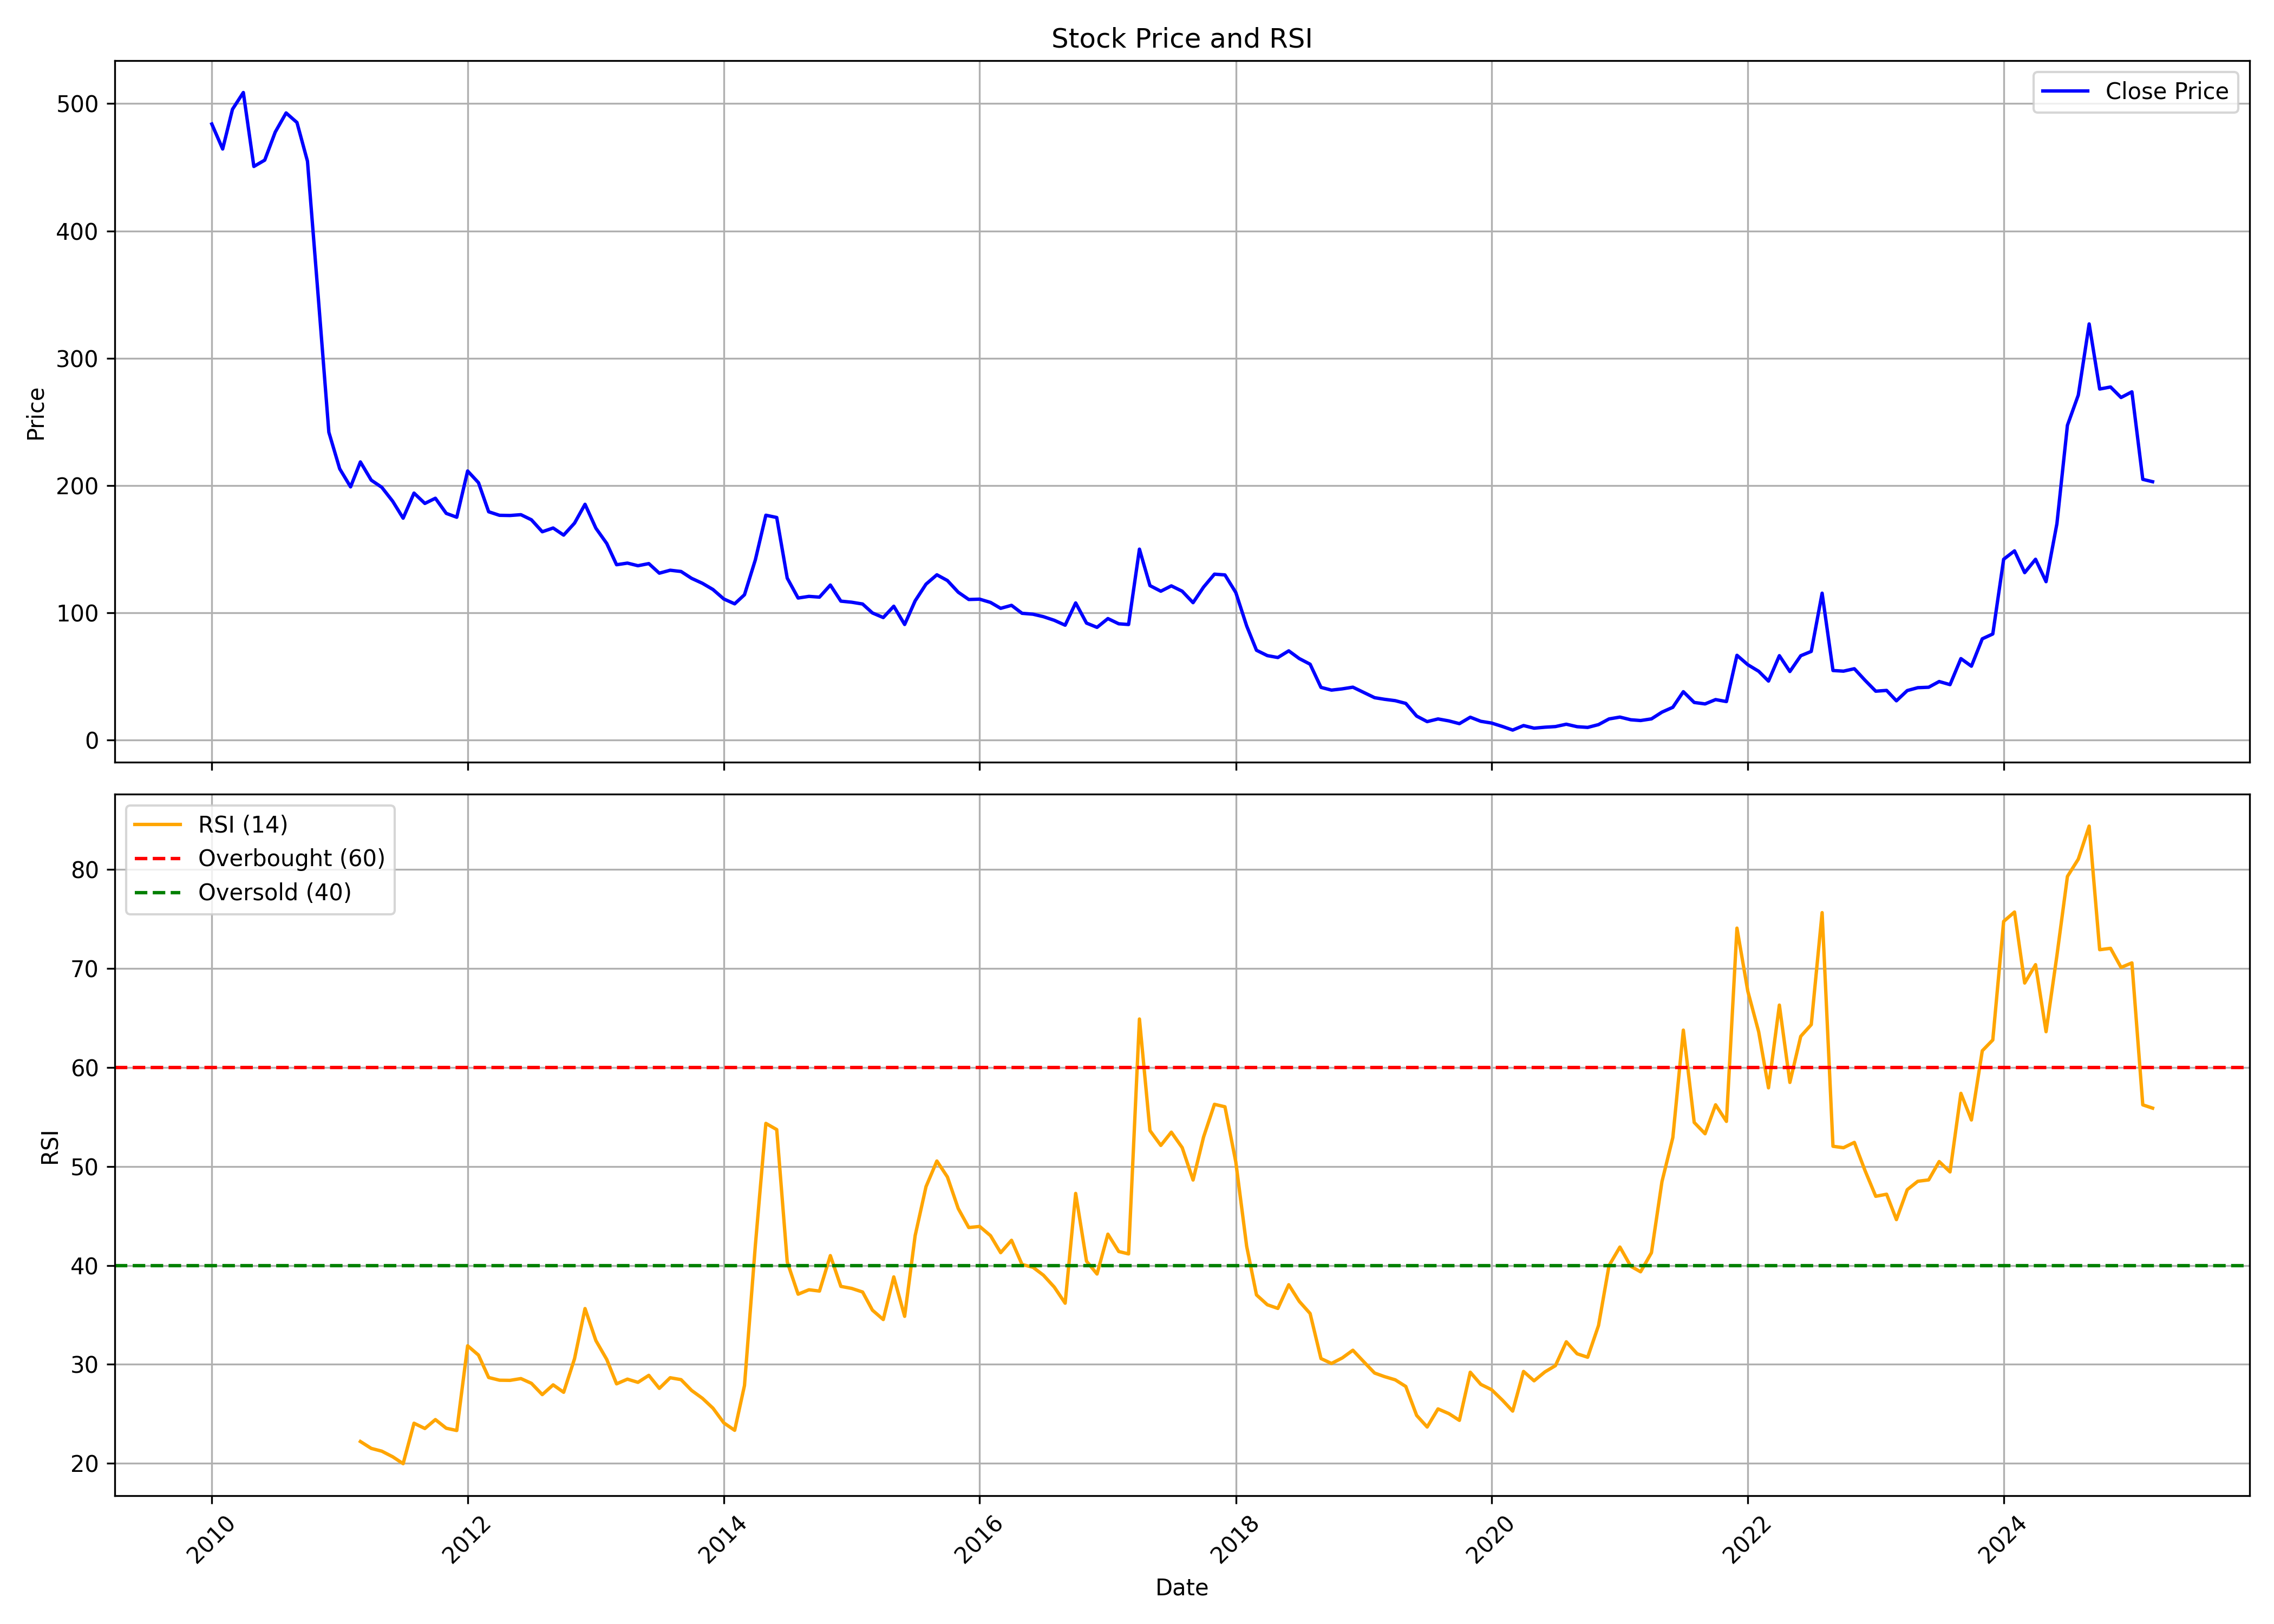

The table this chart was drawn from, first rows:
, date, symbol, open, high, low, close, volume, rsi
0, 2010-01-01, HUBTOWN, 529.5, 547, 444.2, 484, 2756993, 
1, 2010-02-01, HUBTOWN, 492.2, 498.9, 449.2, 464.3, 2041979, 
2, 2010-03-01, HUBTOWN, 464.3, 535.2, 457.4, 495.5, 3785748, 
3, 2010-04-01, HUBTOWN, 494.1, 533.2, 481.3, 508.7, 832586, 
4, 2010-05-01, HUBTOWN, 508.9, 511.2, 435.1, 450.6, 275978, 
5, 2010-06-01, HUBTOWN, 446.3, 483.6, 418.6, 455.6, 1342277, 
6, 2010-07-01, HUBTOWN, 454, 511.3, 444.4, 477.6, 2113522, 
7, 2010-08-01, HUBTOWN, 483.6, 529.8, 478.9, 492.7, 1188761, 
8, 2010-09-01, HUBTOWN, 497.7, 525.6, 467.3, 485.2, 930843, 
9, 2010-10-01, HUBTOWN, 487.4, 501.8, 449.8, 454.8, 1224755, 
10, 2010-11-01, HUBTOWN, 460.3, 494.6, 310, 347.3, 3541322, 
11, 2010-12-01, HUBTOWN, 349.3, 383.7, 231.6, 241.8, 6378561, 
12, 2011-01-01, HUBTOWN, 242.5, 245.1, 202.7, 213.1, 603370, 
13, 2011-02-01, HUBTOWN, 221, 239.3, 160.8, 198.9, 2817919, 
14, 2011-03-01, HUBTOWN, 197.8, 232.4, 179.2, 218.5, 2592362, 22.2
15, 2011-04-01, HUBTOWN, 220, 249.9, 203.2, 204.1, 898297, 21.51
16, 2011-05-01, HUBTOWN, 203.8, 230.1, 185.4, 198.5, 504167, 21.23
17, 2011-06-01, HUBTOWN, 198.5, 221.9, 178.7, 187.6, 637969, 20.66
18, 2011-07-01, HUBTOWN, 189.1, 198.6, 173.7, 174.3, 804674, 19.97
19, 2011-08-01, HUBTOWN, 179.9, 195.6, 163.6, 194, 807844, 24.05
20, 2011-09-01, HUBTOWN, 194, 198.9, 178, 185.9, 143301, 23.52
21, 2011-10-01, HUBTOWN, 185.9, 197.6, 178, 189.9, 179703, 24.42
22, 2011-11-01, HUBTOWN, 188.8, 198, 166.3, 178.1, 312543, 23.54
23, 2011-12-01, HUBTOWN, 180, 182.9, 169.4, 175, 226038, 23.32
24, 2012-01-01, HUBTOWN, 175.1, 214.1, 172.6, 211.4, 127309, 31.88
25, 2012-02-01, HUBTOWN, 213.2, 232.8, 177.9, 202.2, 249664, 30.94
26, 2012-03-01, HUBTOWN, 197, 212.7, 169.2, 179.3, 1040750, 28.67
27, 2012-04-01, HUBTOWN, 178, 193.6, 172.2, 176.5, 281624, 28.4
28, 2012-05-01, HUBTOWN, 177.9, 186.7, 169.2, 176.4, 388772, 28.38
29, 2012-06-01, HUBTOWN, 180.9, 181.9, 170.8, 177, 115809, 28.56
30, 2012-07-01, HUBTOWN, 176.1, 199.9, 166.2, 173, 128157, 28.08
31, 2012-08-01, HUBTOWN, 174.9, 174.9, 160, 163.6, 107638, 26.94
32, 2012-09-01, HUBTOWN, 163.3, 176.8, 158.9, 166.6, 70514, 27.93
33, 2012-10-01, HUBTOWN, 165.8, 181, 159.7, 161, 553788, 27.18
34, 2012-11-01, HUBTOWN, 162.4, 173.2, 153.5, 170.4, 148561, 30.56
35, 2012-12-01, HUBTOWN, 167.3, 229.3, 167.3, 185.2, 573563, 35.64
36, 2013-01-01, HUBTOWN, 188.8, 193.9, 162.1, 166.4, 107432, 32.4
37, 2013-02-01, HUBTOWN, 166.2, 172.5, 149.9, 154.4, 44905, 30.5
38, 2013-03-01, HUBTOWN, 149.7, 163.9, 135.8, 137.7, 160994, 28.03
39, 2013-04-01, HUBTOWN, 146.5, 146.6, 121.1, 139, 352076, 28.51
40, 2013-05-01, HUBTOWN, 139, 151.5, 129.8, 136.9, 307874, 28.18
41, 2013-06-01, HUBTOWN, 135.2, 143.1, 129.9, 138.6, 258381, 28.89
42, 2013-07-01, HUBTOWN, 137, 145.6, 130.5, 131.1, 329098, 27.57
43, 2013-08-01, HUBTOWN, 134.8, 137.8, 118.1, 133.4, 278821, 28.65
44, 2013-09-01, HUBTOWN, 132, 154.5, 117.6, 132.4, 335841, 28.45
45, 2013-10-01, HUBTOWN, 133.9, 141.8, 126, 127, 207779, 27.37
46, 2013-11-01, HUBTOWN, 128.9, 131.2, 121.8, 123.1, 53139, 26.57
47, 2013-12-01, HUBTOWN, 121.1, 126, 113, 118.2, 139991, 25.57
48, 2014-01-01, HUBTOWN, 117, 125.9, 109.2, 110.8, 92713, 24.09
49, 2014-02-01, HUBTOWN, 113.7, 113.7, 103.5, 107, 69819, 23.34
50, 2014-03-01, HUBTOWN, 105.1, 117.9, 99.26, 114.1, 625850, 27.86
51, 2014-04-01, HUBTOWN, 113.2, 145.5, 111.1, 141.6, 208231, 42.02
52, 2014-05-01, HUBTOWN, 141.6, 204.3, 135.8, 176.6, 1226352, 54.35
53, 2014-06-01, HUBTOWN, 181.3, 187.4, 141.8, 174.8, 2072723, 53.72
54, 2014-07-01, HUBTOWN, 172.5, 190.3, 126.9, 127.2, 3201202, 40.35
55, 2014-08-01, HUBTOWN, 126, 133.3, 108.7, 111.6, 618521, 37.09
56, 2014-09-01, HUBTOWN, 111.6, 133.3, 95.44, 112.8, 3528847, 37.54
57, 2014-10-01, HUBTOWN, 112.8, 123.9, 103.9, 112.2, 1114764, 37.41
58, 2014-11-01, HUBTOWN, 112.2, 132.0, 111.0, 121.8, 2346551, 40.99
59, 2014-12-01, HUBTOWN, 120.5, 124.8, 98.35, 109.1, 1159829, 37.88
... 123 more rows
